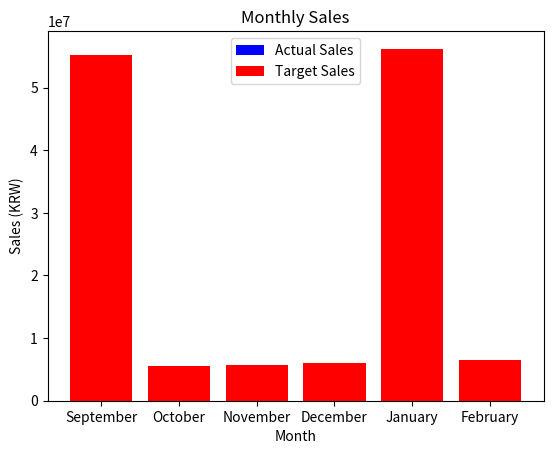

Here is the Python script that generated this plot:
import matplotlib.pyplot as plt

x_data = ["September", "October", "November", "December", "January", "February"]
y1_data = [5280000, 5501000, 5469000, 5480000, 5533000, 5554000]
y2_data = [55280000, 5500000, 5729000, 5968000, 56217000, 6476000]

plt.bar(x_data, y1_data, color="b", label="Actual Sales")
plt.bar(x_data, y2_data, color="r", label="Target Sales")

plt.title("Monthly Sales")
plt.xlabel("Month")
plt.ylabel("Sales (KRW)")

plt.legend()
plt.show()
